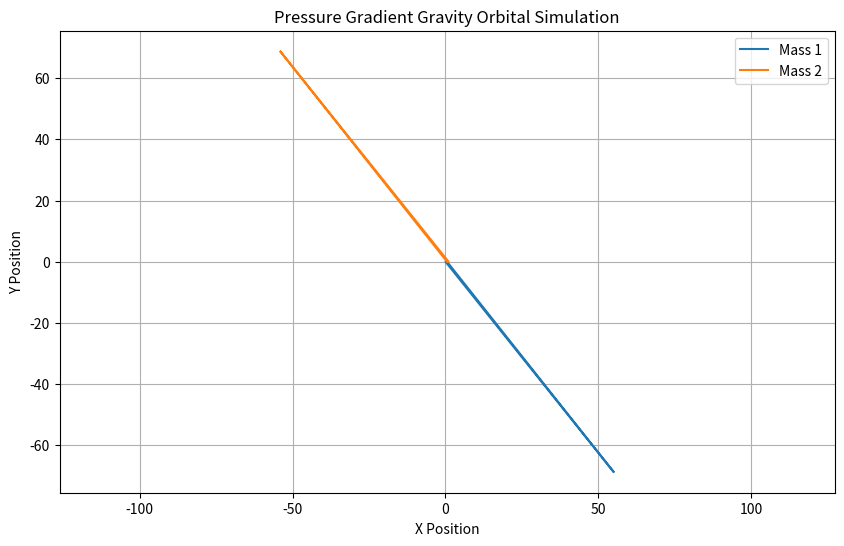

This figure's Python source:
import numpy as np
import matplotlib.pyplot as plt

class PressureGravitySimulation:
    def __init__(self, M1, M2, v1, v2, dt=0.01, duration=10):
        """
        Initialize simulation with point masses and initial conditions
        
        Args:
        M1, M2: Masses of two bodies
        v1, v2: Initial velocity vectors
        dt: Time step
        duration: Simulation duration
        """
        self.M1 = M1
        self.M2 = M2
        self.pos1 = np.array([0.0, 0.0])  # Initial position of mass 1
        self.pos2 = np.array([1.0, 0.0])  # Initial position of mass 2
        self.vel1 = np.array(v1)
        self.vel2 = np.array(v2)
        self.dt = dt
        self.duration = duration
        self.G_PRESSURE = 1.0  # Pressure gradient constant

    def pressure_gradient_force(self, pos1, pos2):
        """
        Calculate pressure gradient force
        Follows inverse square law based on distance
        """
        r = np.linalg.norm(pos2 - pos1)
        direction = (pos2 - pos1) / r
        force_magnitude = self.G_PRESSURE * (self.M1 * self.M2) / (r**2)
        return force_magnitude * direction

    def simulate(self):
        """
        Simulate orbital dynamics using pressure gradient model
        """
        steps = int(self.duration / self.dt)
        trajectory1 = [self.pos1]
        trajectory2 = [self.pos2]

        for _ in range(steps):
            # Calculate pressure gradient force
            force12 = self.pressure_gradient_force(self.pos1, self.pos2)
            force21 = -force12

            # Update velocities (F = ma)
            acc1 = force12 / self.M1
            acc2 = force21 / self.M2

            self.vel1 += acc1 * self.dt
            self.vel2 += acc2 * self.dt

            # Update positions
            self.pos1 += self.vel1 * self.dt
            self.pos2 += self.vel2 * self.dt

            trajectory1.append(self.pos1.copy())
            trajectory2.append(self.pos2.copy())

        return np.array(trajectory1), np.array(trajectory2)

    def plot_orbits(self, traj1, traj2):
        """
        Plot orbital trajectories
        """
        plt.figure(figsize=(10, 6))
        plt.plot(traj1[:, 0], traj1[:, 1], label='Mass 1')
        plt.plot(traj2[:, 0], traj2[:, 1], label='Mass 2')
        plt.title('Pressure Gradient Gravity Orbital Simulation')
        plt.xlabel('X Position')
        plt.ylabel('Y Position')
        plt.legend()
        plt.grid(True)
        plt.axis('equal')
        plt.show()

# Example usage
def main():
    # Initial conditions: two masses, initial velocities
    M1, M2 = 1.0, 1.0
    v1 = [0.1, 0.1]   # Initial velocity for mass 1
    v2 = [-0.1, -0.1] # Initial velocity for mass 2

    sim = PressureGravitySimulation(M1, M2, v1, v2)
    traj1, traj2 = sim.simulate()
    sim.plot_orbits(traj1, traj2)

if __name__ == "__main__":
    main()
